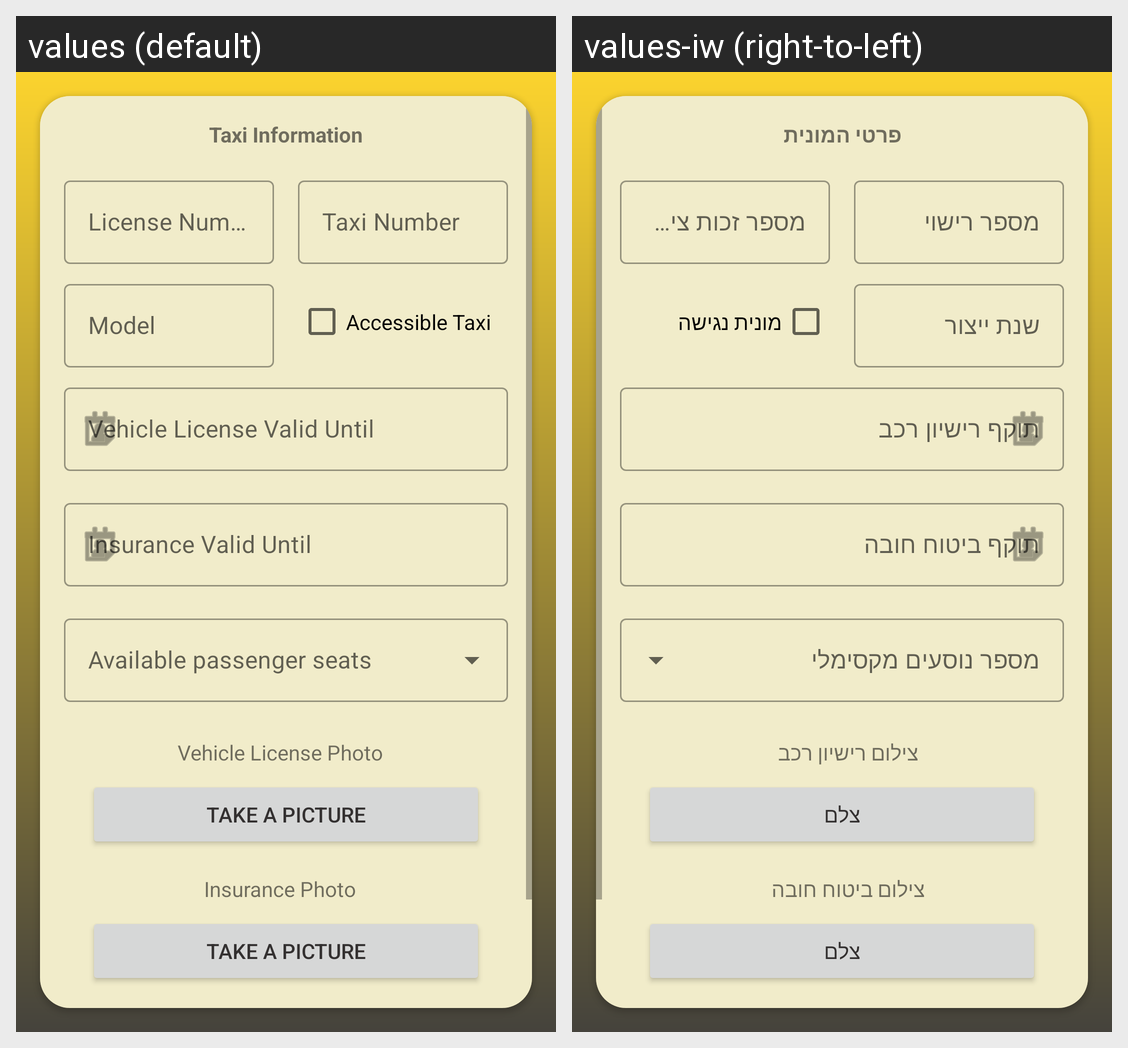

Locale-by-locale string values for the Android screen shown in this grid:
Android screen res/layout/vehicle_info_register_fragment.xml rendered under 2 locales, left to right: values (default), values-iw (right-to-left). Device: Nexus 5 (rendered at 1080×1920; each locale shown at half size, 540×960, under a caption strip naming it); theme AppTheme.
Strings drawn on this screen, with the default value and each locale's value (text and hints the layout hard-codes, and strings that could not be matched under every locale, appear in the picture but are not listed):

taxi_information
  values: Taxi Information
  values-iw: פרטי המונית

model
  values: Model
  values-iw: שנת ייצור

accessible
  values: Accessible Taxi
  values-iw: מונית נגישה

vehicleLicenseNumber
  values: License Number
  values-iw: מספר רישוי

taxi_number
  values: Taxi Number
  values-iw: מספר זכות ציבורית

vehicleLicenseValidUntil
  values: Vehicle License Valid Until
  values-iw: תוקף רישיון רכב

insuranceValidUntil
  values: Insurance Valid Until
  values-iw: תוקף ביטוח חובה

number_of_passenger_seats
  values: Available passenger seats
  values-iw: מספר נוסעים מקסימלי

vehicleLicensePhoto
  values: Vehicle License Photo
  values-iw: צילום רישיון רכב

take_a_picture
  values: Take A Picture
  values-iw: צלם

insurancePhoto
  values: Insurance Photo
  values-iw: צילום ביטוח חובה
